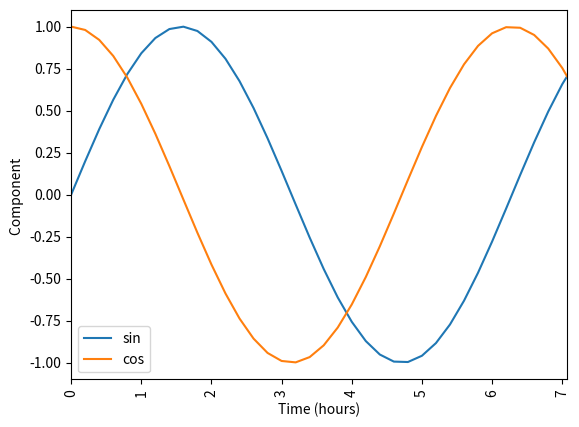

Source code (Python):
def main():
    #basicStructureOneFigure()
    #basicStructureOneFigureWithSubPlot()
    #basicStructureTwoPlots()
    basicStructureTwoGraphs()
    #basicStructureOfFigures()
    #basicStructureOfFigures2()
    #basicStructureOfFigures3()

def basicStructureOneFigure():
    import matplotlib.pyplot as plt
    import numpy as np

    f1 = plt.figure()
    ax1 = f1.add_axes([0.1,0.1,0.8,0.8])
    ax1.plot(range(0,10))
    plt.show()

def basicStructureOneFigureWithSubPlot():
    import matplotlib.pyplot as plt
    import numpy as np

    x = np.arange(0, 10, 0.2)
    y = np.sin(x)
    fig, ax = plt.subplots()
    ax.plot(x, y)
    plt.show()

def basicStructureTwoGraphs():
    import matplotlib.pyplot as plt
    import numpy as np

    x = np.arange(0, 10, 0.2)
    y = np.sin(x)
    z = np.cos(x)

    fig, ax = plt.subplots()
    ax.plot(x, y, label='sin')
    ax.plot(x, z, label='cos')

    plt.xlabel('Time (hours)')
    plt.xticks( rotation= 90 )
    plt.ylabel('Component ')
    plt.xlim(0, 7.07)
    plt.legend()
    plt.show()

def basicStructureTwoPlots():
    import matplotlib.pyplot as plt
    import numpy as np

    x = np.arange(0, 10, 0.2)
    y = np.sin(x)
    z = np.sin(x)

    fig, (ax1, ax2) = plt.subplots(2, 1)
    ax1.set(xlim=[0, 7.07], ylabel='Sin Value', title='Sin')
    ax2.set(xlim=[0, 7.07], xlabel='Angle', ylabel='Cos Value')
    ax1.plot(x, y, label='sin')
    ax2.plot(x, z, label='cos')
    ax1.legend()
    ax2.legend()
    plt.show()

def basicStructureOfFigures():
    import matplotlib.pyplot as plt
    import numpy as np

    f1 = plt.figure()
    f2 = plt.figure()
    ax1 = f1.add_subplot(111)
    ax1.plot(range(0,10))
    ax2 = f2.add_subplot(111)
    ax2.plot(range(10,20))
    f1.show()

def basicStructureOfFigures2():
    import matplotlib.pyplot as plt
    import numpy as np

    f1 = plt.figure()
    #f2 = plt.figure()
    ax1 = f1.add_axes([0.1,0.1,0.8,0.8])
    ax1.plot(range(0,10))
    #ax2 = f2.add_axes([0.1,0.1,0.8,0.8])
    #ax2.plot(range(10,20))
    plt.show()

def basicStructureOfFigures3():
    import matplotlib.pyplot as plt
    import numpy as np

    f1 = plt.figure()
    f2 = plt.figure()
    ax1 = f1.add_axes([0.1,0.1,0.8,0.8])
    ax1.plot(range(0,10))
    ax2 = f2.add_axes([0.1,0.1,0.8,0.8])
    ax2.plot(range(10,20))
    plt.show()

if __name__ == "__main__":
    main()